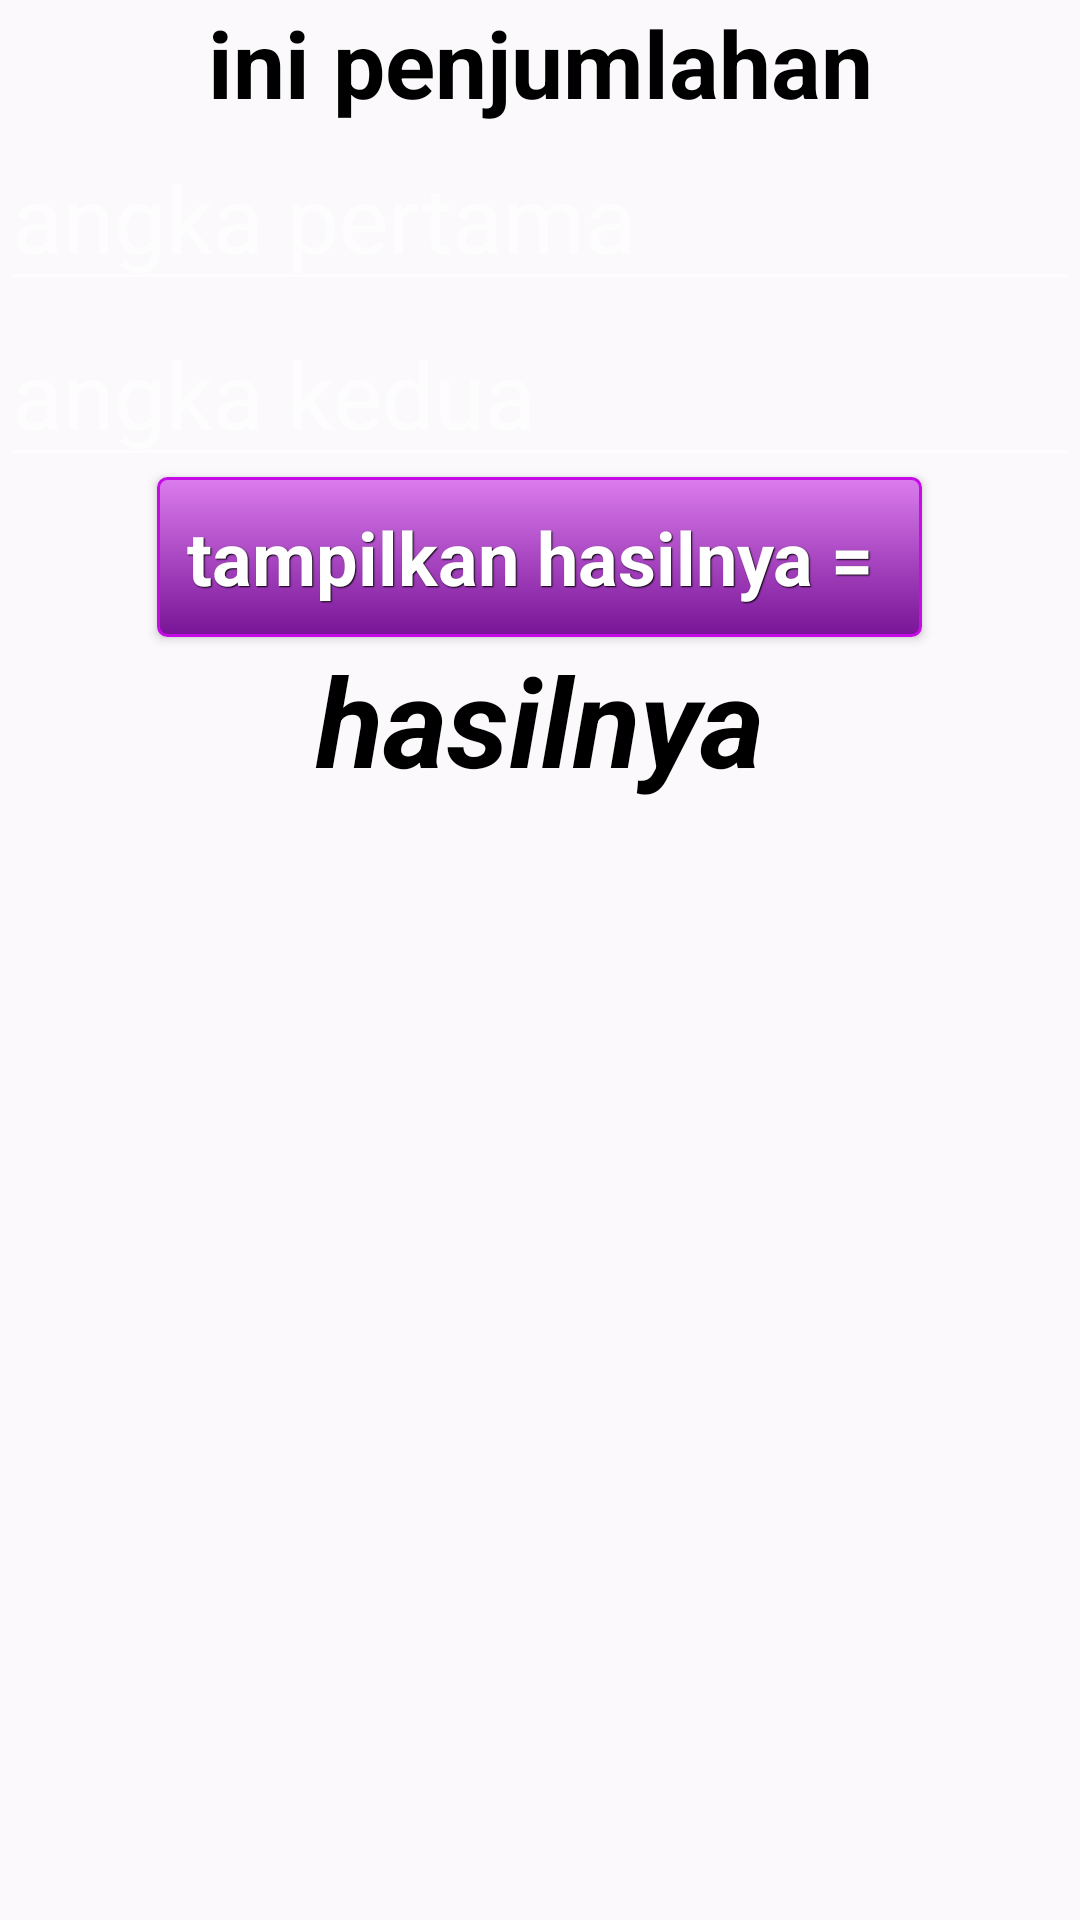

Here is an Android app screen rendered from its layout file. Give the layout XML and the strings, colors and styles it references.
<!-- AndroidManifest.xml: application theme Theme.AppCompat.NoActionBar -->
<!-- res/layout/activity_jumlah.xml -->
<?xml version="1.0" encoding="utf-8"?>
<LinearLayout xmlns:android="http://schemas.android.com/apk/res/android"
    xmlns:app="http://schemas.android.com/apk/res-auto"
    xmlns:tools="http://schemas.android.com/tools"
    android:layout_width="match_parent"
    android:layout_height="match_parent"
    tools:context=".JumlahActivity"
    android:orientation="vertical"
    android:background="@color/putih">

    <TextView
        android:layout_width="match_parent"
        android:layout_height="wrap_content"
        android:text="ini penjumlahan"
        android:textSize="15pt"
        android:gravity="center"
        android:textColor="@color/hitam"
        android:textStyle="bold"/>
    <LinearLayout
        android:layout_width="match_parent"
        android:layout_height="wrap_content"
        android:orientation="horizontal">
        <EditText
            android:layout_width="match_parent"
            android:layout_height="wrap_content"
            android:textSize="15pt"
            android:id="@+id/angkapertama"
            android:inputType="number"
            android:hint="angka pertama"
            android:textColor="@color/hitam"/>


    </LinearLayout>

    <EditText
        android:layout_width="match_parent"
        android:layout_height="wrap_content"
        android:textSize="15pt"
        android:id="@+id/angkakedua"
        android:inputType="number"
        android:hint="angka kedua"
        android:textColor="@color/hitam"/>

    <Button
        android:layout_width="wrap_content"
        android:layout_height="wrap_content"
        android:text="tampilkan hasilnya = "
        android:textSize="12pt"
        android:layout_gravity="center"
        android:id="@+id/tomboljumlah"
        style="@style/btnStyleBiru"/>

    <TextView
        android:id="@+id/texthasil"
        android:layout_width="match_parent"
        android:layout_height="wrap_content"
        android:gravity="center"
        android:text="hasilnya"
        android:textSize="20pt"
        android:textStyle="italic|bold"
        android:textColor="@color/hitam"/>

</LinearLayout>
<!-- resources referenced by this layout -->
<resources>
  <color name="hitam">#000000</color>
  <color name="putih">#FBF9FC</color>
  <style name="btnStyleBiru" parent="@android:style/Widget.Button">
          <item name="android:textSize">15sp</item>
          <item name="android:textStyle">bold</item>
          <item name="android:textColor">#FFFFFF</item>
          <item name="android:gravity">center</item>
          <item name="android:shadowColor">#000000</item>
          <item name="android:shadowDx">1</item>
          <item name="android:shadowDy">1</item>
          <item name="android:shadowRadius">0.6</item>
          <item name="android:background">@drawable/button1</item>
          <item name="android:padding">10dip</item>
      </style>
  <!-- drawable button1 (drawable) -->
  <?xml version="1.0" encoding="utf-8"?>
  <selector xmlns:android="http://schemas.android.com/apk/res/android" >
      <item android:state_pressed="true" >
          <shape android:shape="rectangle"  >
              <corners android:radius="3dip" />
              <stroke android:width="1dip" android:color="#DB0BD1" />
              <gradient  android:angle="-90"  android:startColor="#603568" android:endColor="#E62FFA"  />
          </shape>
      </item>
      <item android:state_focused="true">
          <shape android:shape="rectangle"  >
              <corners android:radius="3dip" />
              <stroke android:width="1dip" android:color="#C212D6" />
              <solid  android:color="#9313B6"/>
          </shape>
      </item>
      <item >
          <shape android:shape="rectangle"  >
              <corners android:radius="3dip" />
              <stroke android:width="1dip" android:color="#C50BE6" />
              <gradient  android:angle="-90"  android:startColor="#DB7CEE" android:endColor="#781496" />
          </shape>
      </item>
  </selector>
</resources>
